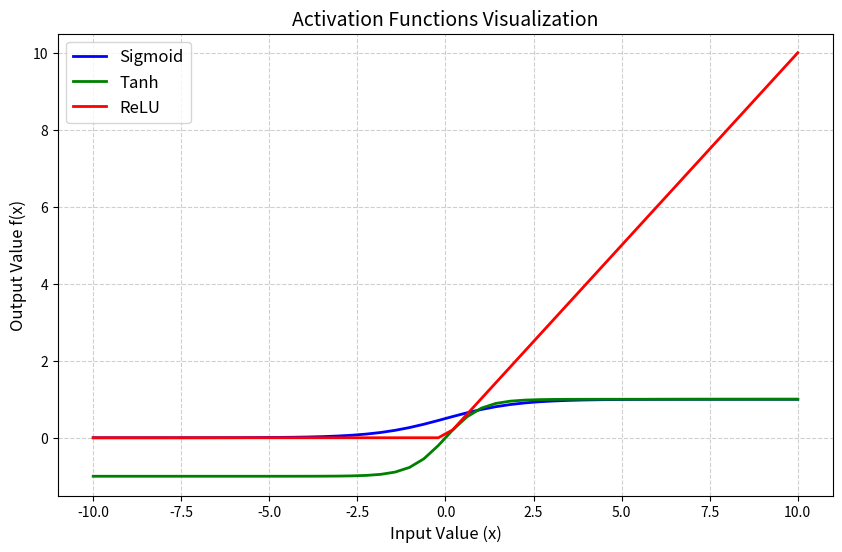

Python code for this plot:
import numpy as np
import matplotlib.pyplot as plt

# Define activation functions
def sigmoid(x):
    return 1 / (1 + np.exp(-x))

def relu(x):
    return np.maximum(0, x)

def tanh(x):
    return np.tanh(x)

# 1. Accept input values from -10 to 10
x = np.linspace(-10, 10)
print(x)
# Calculate outputs
y_sigmoid = sigmoid(x)
y_relu = relu(x)
y_tanh = tanh(x)

# 2. Plot all activation functions using Matplotlib
plt.figure(figsize=(10, 6))

plt.plot(x, y_sigmoid, label="Sigmoid", color="blue", linewidth=2)
plt.plot(x, y_tanh, label="Tanh", color="green", linewidth=2)
plt.plot(x, y_relu, label="ReLU", color="red", linewidth=2)

plt.title("Activation Functions Visualization", fontsize=14)
plt.xlabel("Input Value (x)", fontsize=12)
plt.ylabel("Output Value f(x)", fontsize=12)
plt.grid(True, linestyle="--", alpha=0.6)
plt.legend(fontsize=12)
plt.ylim(-1.5, 10.5)

plt.show()
print("----------------------------------------------------------------------------------------------------------------------------------------------------------------------------------------------------------")
print("sigmoid : Used primary in the output layer of binary classification models because it outputs values interpretable as probabilities. It suffers from the vanishing gradient problem for extreme inputs.\n")
print("----------------------------------------------------------------------------------------------------------------------------------------------------------------------------------------------------------")
print("tanh : Preferred over Sigmoid in hidden layers because its output is zero-centered, which helps optimize gradient updates during backpropagation\n")
print("----------------------------------------------------------------------------------------------------------------------------------------------------------------------------------------------------------")
print("relu : The default choice for hidden layers in deep neural networks. It is computationally efficient and avoids vanishing gradients for positive inputs, enabling much faster training.\n")
